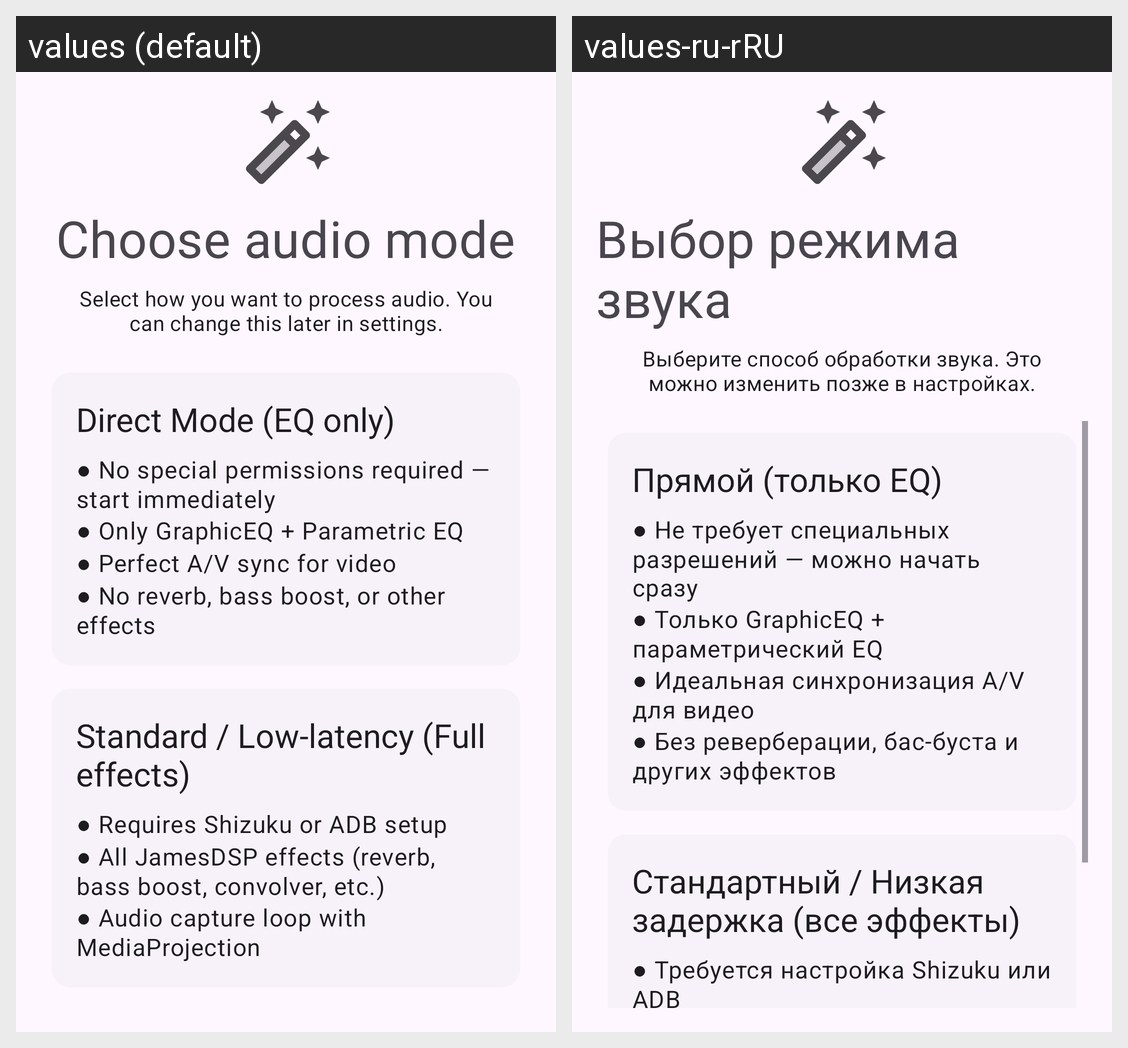

The Android screen above is rendered under two locales of the same app. Produce the string resources it draws, with the default and per-locale values.
Android screen res/layout/onboarding_page7.xml rendered under 2 locales, left to right: values (default), values-ru-rRU. Device: Nexus 5 (rendered at 1080×1920; each locale shown at half size, 540×960, under a caption strip naming it); theme Theme.RootlessJamesDSP.
Strings drawn on this screen, with the default value and each locale's value (text and hints the layout hard-codes, and strings that could not be matched under every locale, appear in the picture but are not listed):

onboarding_mode_select_title
  values: Choose audio mode
  values-ru-rRU: Выбор режима звука

onboarding_mode_select_caption
  values: Select how you want to process audio. You can change this later in settings.
  values-ru-rRU: Выберите способ обработки звука. Это можно изменить позже в настройках.

onboarding_mode_direct_title
  values: Direct Mode (EQ only)
  values-ru-rRU: Прямой (только EQ)

onboarding_mode_direct_body
  values: ● No special permissions required — start immediately
      ● Only GraphicEQ + Parametric EQ
      ● Perfect A/V sync for video
      ● No reverb, bass boost, or other effects
  values-ru-rRU: ● Не требует специальных разрешений — можно начать сразу
      ● Только GraphicEQ + параметрический EQ
      ● Идеальная синхронизация A/V для видео
      ● Без реверберации, бас-буста и других эффектов

onboarding_mode_capture_title
  values: Standard / Low-latency (Full effects)
  values-ru-rRU: Стандартный / Низкая задержка (все эффекты)

onboarding_mode_capture_body
  values: ● Requires Shizuku or ADB setup
      ● All JamesDSP effects (reverb, bass boost, convolver, etc.)
      ● Audio capture loop with MediaProjection
  values-ru-rRU: ● Требуется настройка Shizuku или ADB
      ● Все эффекты JamesDSP (реверберация, бас-буст, конволвер и т.д.)
      ● Захват аудио через MediaProjection
